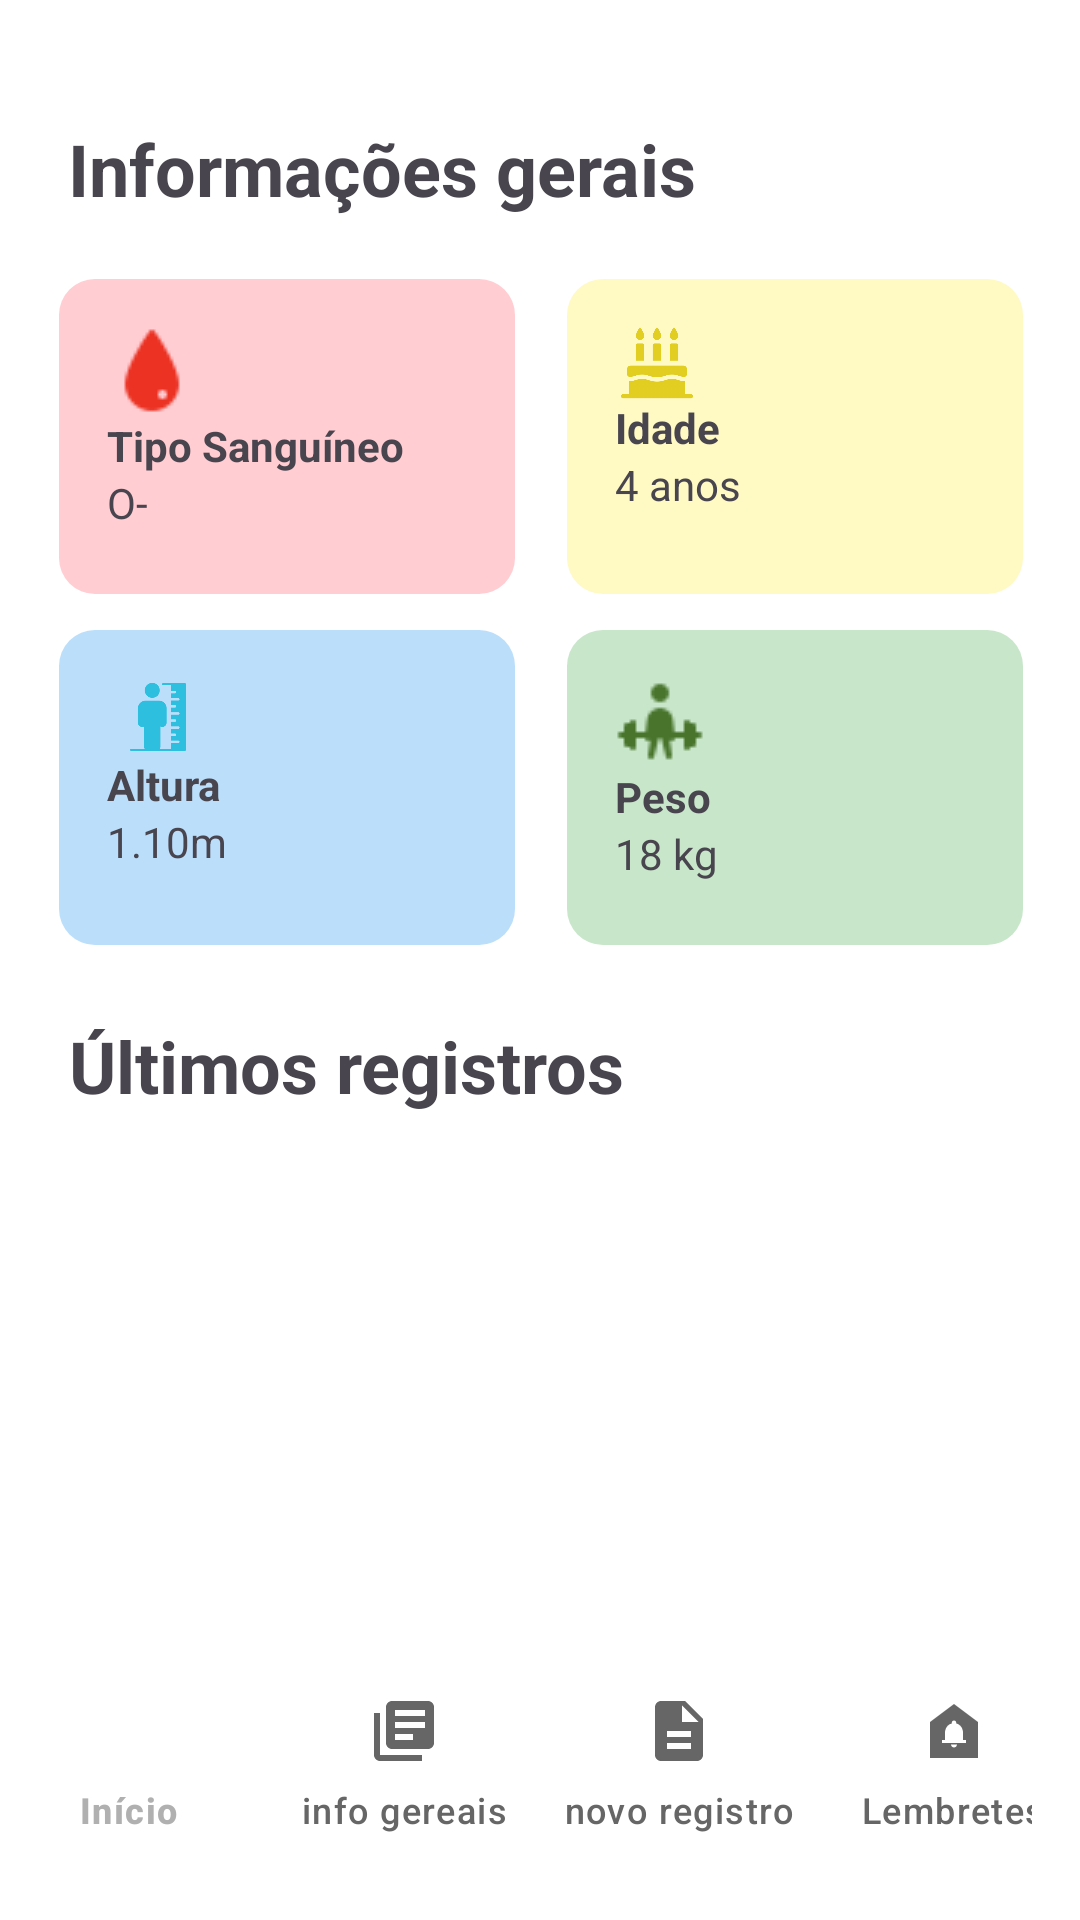

The Android layout XML behind this screen, and the referenced resources:
<!-- AndroidManifest.xml: application theme Theme.PrevDent -->
<!-- res/layout/fragment_info_gerais.xml -->
<?xml version="1.0" encoding="utf-8"?>
<androidx.constraintlayout.widget.ConstraintLayout
    xmlns:android="http://schemas.android.com/apk/res/android"
    xmlns:app="http://schemas.android.com/apk/res-auto"
    xmlns:tools="http://schemas.android.com/tools"
    android:layout_width="match_parent"
    android:layout_height="match_parent"
    android:padding="16dp"
    android:background="@color/white">

    

    

    

    

    <TextView
        android:id="@+id/tvTitulo"
        android:layout_width="219dp"
        android:layout_height="33dp"
        android:layout_marginTop="24dp"
        android:text="Informações gerais"
        android:textSize="24sp"
        android:textStyle="bold"
        app:layout_constraintEnd_toEndOf="parent"
        app:layout_constraintHorizontal_bias="0.062"
        app:layout_constraintStart_toStartOf="parent"
        app:layout_constraintTop_toTopOf="parent" />

    <androidx.constraintlayout.widget.ConstraintLayout
        android:id="@+id/gridInformacoes"
        android:layout_width="356dp"
        android:layout_height="234dp"
        android:layout_marginTop="16dp"
        app:layout_constraintEnd_toEndOf="parent"
        app:layout_constraintStart_toStartOf="parent"
        app:layout_constraintTop_toBottomOf="@id/tvTitulo">

        

        

        

        

        <LinearLayout
            android:id="@+id/cardTipoSanguineo"
            android:layout_width="152dp"
            android:layout_height="105dp"
            android:layout_marginTop="4dp"
            android:background="@drawable/rounded_card_background"
            android:backgroundTint="@color/light_red"
            android:orientation="vertical"
            android:padding="16dp"
            app:layout_constraintEnd_toStartOf="@id/cardIdade"
            app:layout_constraintStart_toStartOf="parent"
            app:layout_constraintTop_toTopOf="parent"
            app:layout_constraintWidth_percent="0.48">

            <ImageView
                android:layout_width="wrap_content"
                android:layout_height="wrap_content"
                android:src="@drawable/sangue" />

            <TextView
                android:layout_width="wrap_content"
                android:layout_height="wrap_content"
                android:text="Tipo Sanguíneo"
                android:textSize="14sp"
                android:textStyle="bold" />

            <TextView
                android:layout_width="wrap_content"
                android:layout_height="wrap_content"
                android:text="O-"
                android:textSize="14sp" />
        </LinearLayout>

        <LinearLayout
            android:id="@+id/cardIdade"
            android:layout_width="152dp"
            android:layout_height="105dp"
            android:layout_marginTop="4dp"
            android:background="@drawable/rounded_card_background"
            android:backgroundTint="@color/light_yellow"
            android:orientation="vertical"
            android:padding="16dp"
            app:layout_constraintEnd_toEndOf="parent"
            app:layout_constraintStart_toEndOf="@id/cardTipoSanguineo"
            app:layout_constraintTop_toTopOf="parent"
            app:layout_constraintWidth_percent="0.48">

            <ImageView
                android:layout_width="28dp"
                android:layout_height="24dp"
                android:contentDescription="@string/age_icon"
                android:src="@drawable/bolopng" />

            <TextView
                android:layout_width="wrap_content"
                android:layout_height="wrap_content"
                android:text="Idade"
                android:textSize="14sp"
                android:textStyle="bold" />

            <TextView
                android:layout_width="wrap_content"
                android:layout_height="wrap_content"
                android:text="4 anos"
                android:textSize="14sp" />
        </LinearLayout>

        <LinearLayout
            android:id="@+id/cardAltura"
            android:layout_width="152dp"
            android:layout_height="105dp"
            android:layout_marginTop="12dp"
            android:background="@drawable/rounded_card_background"
            android:backgroundTint="@color/light_blue"
            android:orientation="vertical"
            android:padding="16dp"
            app:layout_constraintEnd_toStartOf="@id/cardPeso"
            app:layout_constraintStart_toStartOf="parent"
            app:layout_constraintTop_toBottomOf="@id/cardTipoSanguineo"
            app:layout_constraintWidth_percent="0.48">

            <ImageView
                android:layout_width="34dp"
                android:layout_height="26dp"
                android:contentDescription="@string/height_icon"
                android:src="@drawable/medric" />

            <TextView
                android:layout_width="wrap_content"
                android:layout_height="wrap_content"
                android:text="Altura"
                android:textSize="14sp"
                android:textStyle="bold" />

            <TextView
                android:layout_width="wrap_content"
                android:layout_height="wrap_content"
                android:text="1.10m"
                android:textSize="14sp" />
        </LinearLayout>

        <LinearLayout
            android:id="@+id/cardPeso"
            android:layout_width="152dp"
            android:layout_height="105dp"
            android:layout_marginTop="12dp"
            android:background="@drawable/rounded_card_background"
            android:backgroundTint="@color/light_green"
            android:orientation="vertical"
            android:padding="16dp"
            app:layout_constraintEnd_toEndOf="parent"
            app:layout_constraintStart_toEndOf="@id/cardAltura"
            app:layout_constraintTop_toBottomOf="@id/cardIdade"
            app:layout_constraintWidth_percent="0.48">

            <ImageView
                android:layout_width="wrap_content"
                android:layout_height="wrap_content"
                android:contentDescription="@string/weight_icon"
                android:src="@drawable/peso" />

            <TextView
                android:layout_width="wrap_content"
                android:layout_height="wrap_content"
                android:text="Peso"
                android:textSize="14sp"
                android:textStyle="bold" />

            <TextView
                android:layout_width="wrap_content"
                android:layout_height="wrap_content"
                android:text="18 kg"
                android:textSize="14sp" />
        </LinearLayout>

        

    </androidx.constraintlayout.widget.ConstraintLayout>

    

    <TextView
        android:id="@+id/tvUltimosRegistros"
        android:layout_width="wrap_content"
        android:layout_height="wrap_content"
        android:layout_marginTop="16dp"
        android:text="Últimos registros"
        android:textSize="24sp"
        android:textStyle="bold"
        app:layout_constraintEnd_toEndOf="parent"
        app:layout_constraintHorizontal_bias="0.049"
        app:layout_constraintStart_toStartOf="parent"
        app:layout_constraintTop_toBottomOf="@id/gridInformacoes" />

    <androidx.recyclerview.widget.RecyclerView
        android:id="@+id/recyclerViewRegistros"
        android:layout_width="373dp"
        android:layout_height="221dp"
        android:layout_marginTop="20dp"
        app:layout_constraintEnd_toEndOf="parent"
        app:layout_constraintHorizontal_bias="0.0"
        app:layout_constraintStart_toStartOf="parent"
        app:layout_constraintTop_toBottomOf="@id/tvUltimosRegistros"
        tools:ignore="MissingConstraints"
        tools:listitem="@layout/item_registro" />

    <com.google.android.material.bottomnavigation.BottomNavigationView
        android:id="@+id/bottomNavigationView"
        android:layout_width="367dp"
        android:layout_height="71dp"
        android:background="@color/white"
        app:itemIconTint="@color/bottom_nav_icon_color"
        app:itemTextColor="@color/bottom_nav_icon_color"
        app:labelVisibilityMode="labeled"
        app:layout_constraintBottom_toBottomOf="parent"
        app:layout_constraintEnd_toEndOf="parent"
        app:layout_constraintStart_toStartOf="parent"
        app:layout_constraintTop_toBottomOf="@+id/recyclerViewRegistros"
        app:layout_constraintVertical_bias="1.0"
        app:menu="@menu/bottom_nav_menu"
        tools:ignore="MissingConstraints" />

</androidx.constraintlayout.widget.ConstraintLayout>
<!-- res/layout/item_registro.xml (included above) -->
<?xml version="1.0" encoding="utf-8"?>
<androidx.constraintlayout.widget.ConstraintLayout
    xmlns:android="http://schemas.android.com/apk/res/android"
    xmlns:app="http://schemas.android.com/apk/res-auto"
    xmlns:tools="http://schemas.android.com/tools"
    android:layout_width="match_parent"
    android:layout_height="wrap_content"
    android:background="@drawable/background_card_blue"
    android:padding="12dp"
    android:layout_marginBottom="8dp">

    
    <ImageView
        android:id="@+id/iconRegistro"
        android:layout_width="37dp"
        android:layout_height="49dp"
        android:src="@drawable/prancheta"
        app:layout_constraintBottom_toBottomOf="parent"
        app:layout_constraintStart_toStartOf="parent"
        app:layout_constraintTop_toTopOf="parent" />

    
    <TextView
        android:id="@+id/tvTipoRegistro"
        android:layout_width="0dp"
        android:layout_height="wrap_content"
        android:text="Tipo: Dor no dente"
        android:textStyle="bold"
        android:textSize="16sp"
        app:layout_constraintStart_toEndOf="@id/iconRegistro"
        app:layout_constraintTop_toTopOf="parent"
        app:layout_constraintEnd_toEndOf="parent"/>

    
    <TextView
        android:id="@+id/tvOcorrenciaRegistro"
        android:layout_width="0dp"
        android:layout_height="wrap_content"
        android:text="Ocorrência: Frequente"
        android:textSize="14sp"
        android:textColor="#666"
        app:layout_constraintStart_toEndOf="@id/iconRegistro"
        app:layout_constraintTop_toBottomOf="@id/tvTipoRegistro"
        app:layout_constraintEnd_toEndOf="parent"/>

    
    <TextView
        android:id="@+id/tvIntensidadeRegistro"
        android:layout_width="0dp"
        android:layout_height="wrap_content"
        android:text="Intensidade: Moderada"
        android:textSize="14sp"
        android:textColor="#666"
        app:layout_constraintStart_toEndOf="@id/iconRegistro"
        app:layout_constraintTop_toBottomOf="@id/tvOcorrenciaRegistro"
        app:layout_constraintEnd_toEndOf="parent"/>

    
    <TextView
        android:id="@+id/tvInformacoesAdicionais"
        android:layout_width="0dp"
        android:layout_height="wrap_content"
        android:text="Info: Detalhes adicionais..."
        android:textSize="14sp"
        android:textColor="#666"
        app:layout_constraintStart_toEndOf="@id/iconRegistro"
        app:layout_constraintTop_toBottomOf="@id/tvIntensidadeRegistro"
        app:layout_constraintEnd_toEndOf="parent"/>
</androidx.constraintlayout.widget.ConstraintLayout>
<!-- resources referenced by this layout -->
<resources>
  <color name="light_blue">#BBDEFB</color>
  <color name="light_green">#C8E6C9</color>
  <color name="light_red">#FFCDD2</color>
  <color name="light_yellow">#FFF9C4</color>
  <color name="white">#FFFFFFFF</color>
  <!-- drawable background_card_blue (drawable) -->
  <?xml version="1.0" encoding="utf-8"?>
  <shape xmlns:android="http://schemas.android.com/apk/res/android">
      <solid android:color="#DCEAFD" /> 
      <corners android:radius="8dp" />
  </shape>
  <!-- drawable bolopng: png bitmap (drawable, 12538 bytes) -->
  <!-- drawable medric: png bitmap (drawable, 8761 bytes) -->
  <!-- drawable peso: png bitmap (drawable, 488 bytes) -->
  <!-- drawable prancheta (drawable) -->
  <vector xmlns:android="http://schemas.android.com/apk/res/android" android:autoMirrored="true" android:height="24dp" android:tint="#0161B0" android:viewportHeight="24" android:viewportWidth="24" android:width="24dp">
        
      <path android:fillColor="@android:color/white" android:pathData="M19,3h-4.18C14.4,1.84 13.3,1 12,1c-1.3,0 -2.4,0.84 -2.82,2L5,3c-1.1,0 -2,0.9 -2,2v14c0,1.1 0.9,2 2,2h14c1.1,0 2,-0.9 2,-2L21,5c0,-1.1 -0.9,-2 -2,-2zM12,3c0.55,0 1,0.45 1,1s-0.45,1 -1,1 -1,-0.45 -1,-1 0.45,-1 1,-1zM14,17L7,17v-2h7v2zM17,13L7,13v-2h10v2zM17,9L7,9L7,7h10v2z"/>
      
  </vector>
  <!-- drawable rounded_card_background (drawable) -->
  <?xml version="1.0" encoding="utf-8"?>
  <shape xmlns:android="http://schemas.android.com/apk/res/android">
      <solid android:color="?attr/colorPrimary" /> 
      <corners android:radius="12dp" /> 
  </shape>
  <!-- drawable sangue: png bitmap (drawable, 486 bytes) -->
  <string name="age_icon">Ícone de Idade</string>
  <string name="height_icon">Ícone de altura</string>
  <string name="weight_icon">Icone de peso</string>
  <style name="Theme.PrevDent" parent="Base.Theme.PrevDent" />
  <style name="Base.Theme.PrevDent" parent="Theme.Material3.DayNight.NoActionBar">
          
          
      </style>
</resources>
